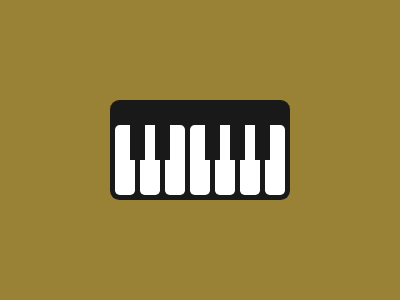

Recreate this image using only HTML and CSS.

<div></div>
<style>
    body {
        background: #998235;
        margin: 100 110;
    }
    div {
        position: relative;
        width: 180;
        height: 100;
        background: #191919;
        border-radius: 10q;
    }
    div::after,
    div::before {
        content: "";
        position: absolute;
    }
    div::before {
        width: 20;
        height: 70;
        background: #ffffff;
        bottom: 0;
        margin: 5 5;
        border-radius: 5q;
        box-shadow: 25px 0#FFFFFF, 50px 0#FFFFFF, 75px 0#FFFFFF, 100px 0#FFFFFF,
            125px 0#FFFFFF, 150px 0#FFFFFF;
    }
    div::after {
        width: 15;
        height: 40;
        background: #191919;
        margin: 20 20;
        box-shadow: 25px 0#191919, 75px 0#191919, 100px 0#191919, 125px 0#191919;
    }
</style>
